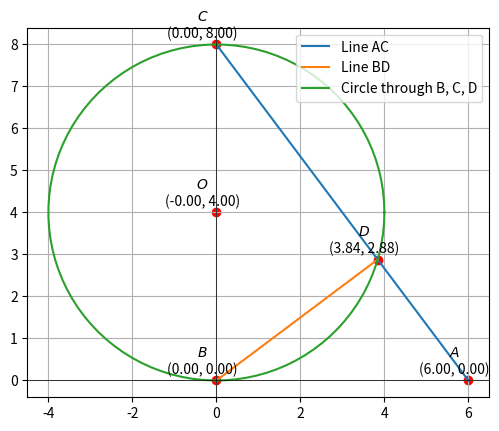

Python code for this plot:
# Code by GVV Sharma
# Modified for Problem Solution - including point A
# Released under GNU GPL
# Constructing the Circle through B, C, D and Tangents from A

import numpy as np
import matplotlib.pyplot as plt
from numpy import linalg as LA

# Function to generate the circle points
def circ_gen(O, r):
    len = 100
    theta = np.linspace(0, 2*np.pi, len)
    x_circ = np.zeros((2, len))
    x_circ[0,:] = r * np.cos(theta)
    x_circ[1,:] = r * np.sin(theta)
    x_circ = x_circ + O
    return x_circ

# Function to generate line
def line_gen(P, Q):
    len = 100
    x_line = np.zeros((2,len))
    lambda_ = np.linspace(0,1,len)
    for i in range(len):
        temp1 = P + lambda_[i]*(Q-P)
        x_line[:,i] = temp1.T
    return x_line

# Coordinates for the triangle
A = np.array([6, 0]) # A(6, 0)
B = np.array([0, 0]) # B(0, 0)
C = np.array([0, 8]) # C(0, 8)

# Line AC (for calculation of D)
m_AC = (C[1] - A[1]) / (C[0] - A[0])
c_AC = A[1] - m_AC * A[0]

# Perpendicular from B to AC (finding point D)
# Slope of BD is perpendicular to AC
m_BD = -1 / m_AC

# Equation of BD: y = m_BD * x + c (c = 0, as it passes through B(0, 0))
# Set equation of BD equal to equation of AC to find D
# m_BD * x = m_AC * x + c_AC
x_D = c_AC / (m_BD - m_AC)
y_D = m_BD * x_D
D = np.array([x_D, y_D])

# Now generate the circle passing through B, C, and D
x1 = B.reshape(-1, 1)
x2 = C.reshape(-1, 1)
x3 = D.reshape(-1, 1)

# Line parameters
n = np.array([x2[1,0] - x1[1,0], x1[0,0] - x2[0,0]]).reshape(-1,1)  # Normal vector to BC
c = np.dot(n.T, x1)[0,0]  # Line constant

# Set up matrix to solve for the circle's center and radius
A_mat = np.block([[2*x1, 2*x2, n],[1, 1, 0]]).T
b = -np.array([LA.norm(x1)**2, LA.norm(x2)**2, c]).reshape(-1, 1)
x = LA.solve(A_mat, b)

# Centre and radius of the circle
u = x[:2]
O = -u  # Circle center
f = x[2][0]
r = np.sqrt(LA.norm(u)**2 - f)

print("Circle center: ", O)
print("Radius of the circle: ", r)

# Generating the circle points
x_circ = circ_gen(O, r)

# Generate lines AC and BD for visualization
x_AC = line_gen(A, C)
x_BD = line_gen(B, D)

# Plotting the triangle, circle, and tangents
plt.plot(x_AC[0,:], x_AC[1,:], label='Line AC')
plt.plot(x_BD[0,:], x_BD[1,:], label='Line BD')
plt.plot(x_circ[0,:], x_circ[1,:], label='Circle through B, C, D')

# Labeling coordinates
tri_coords = np.block([x1,x2,x3,O,A.reshape(-1,1)])  # Include A
plt.scatter(tri_coords[0,:], tri_coords[1,:], color='r')
vert_labels = ['$B$', '$C$', '$D$', '$O$', '$A$']  # Add A to labels
for i, txt in enumerate(vert_labels):
    plt.annotate(f'{txt}\n({tri_coords[0,i]:.2f}, {tri_coords[1,i]:.2f})',
                 (tri_coords[0,i], tri_coords[1,i]), 
                 textcoords="offset points", 
                 xytext=(-10,5), ha='center')

# Tangent from A to the circle
# Equation of tangent from external point is not included in this code, but can be solved algebraically

# Final plot adjustments
plt.gca().set_aspect('equal', adjustable='box')
plt.axhline(0, color='black',linewidth=0.5)
plt.axvline(0, color='black',linewidth=0.5)
plt.grid()
plt.legend()
plt.show()
